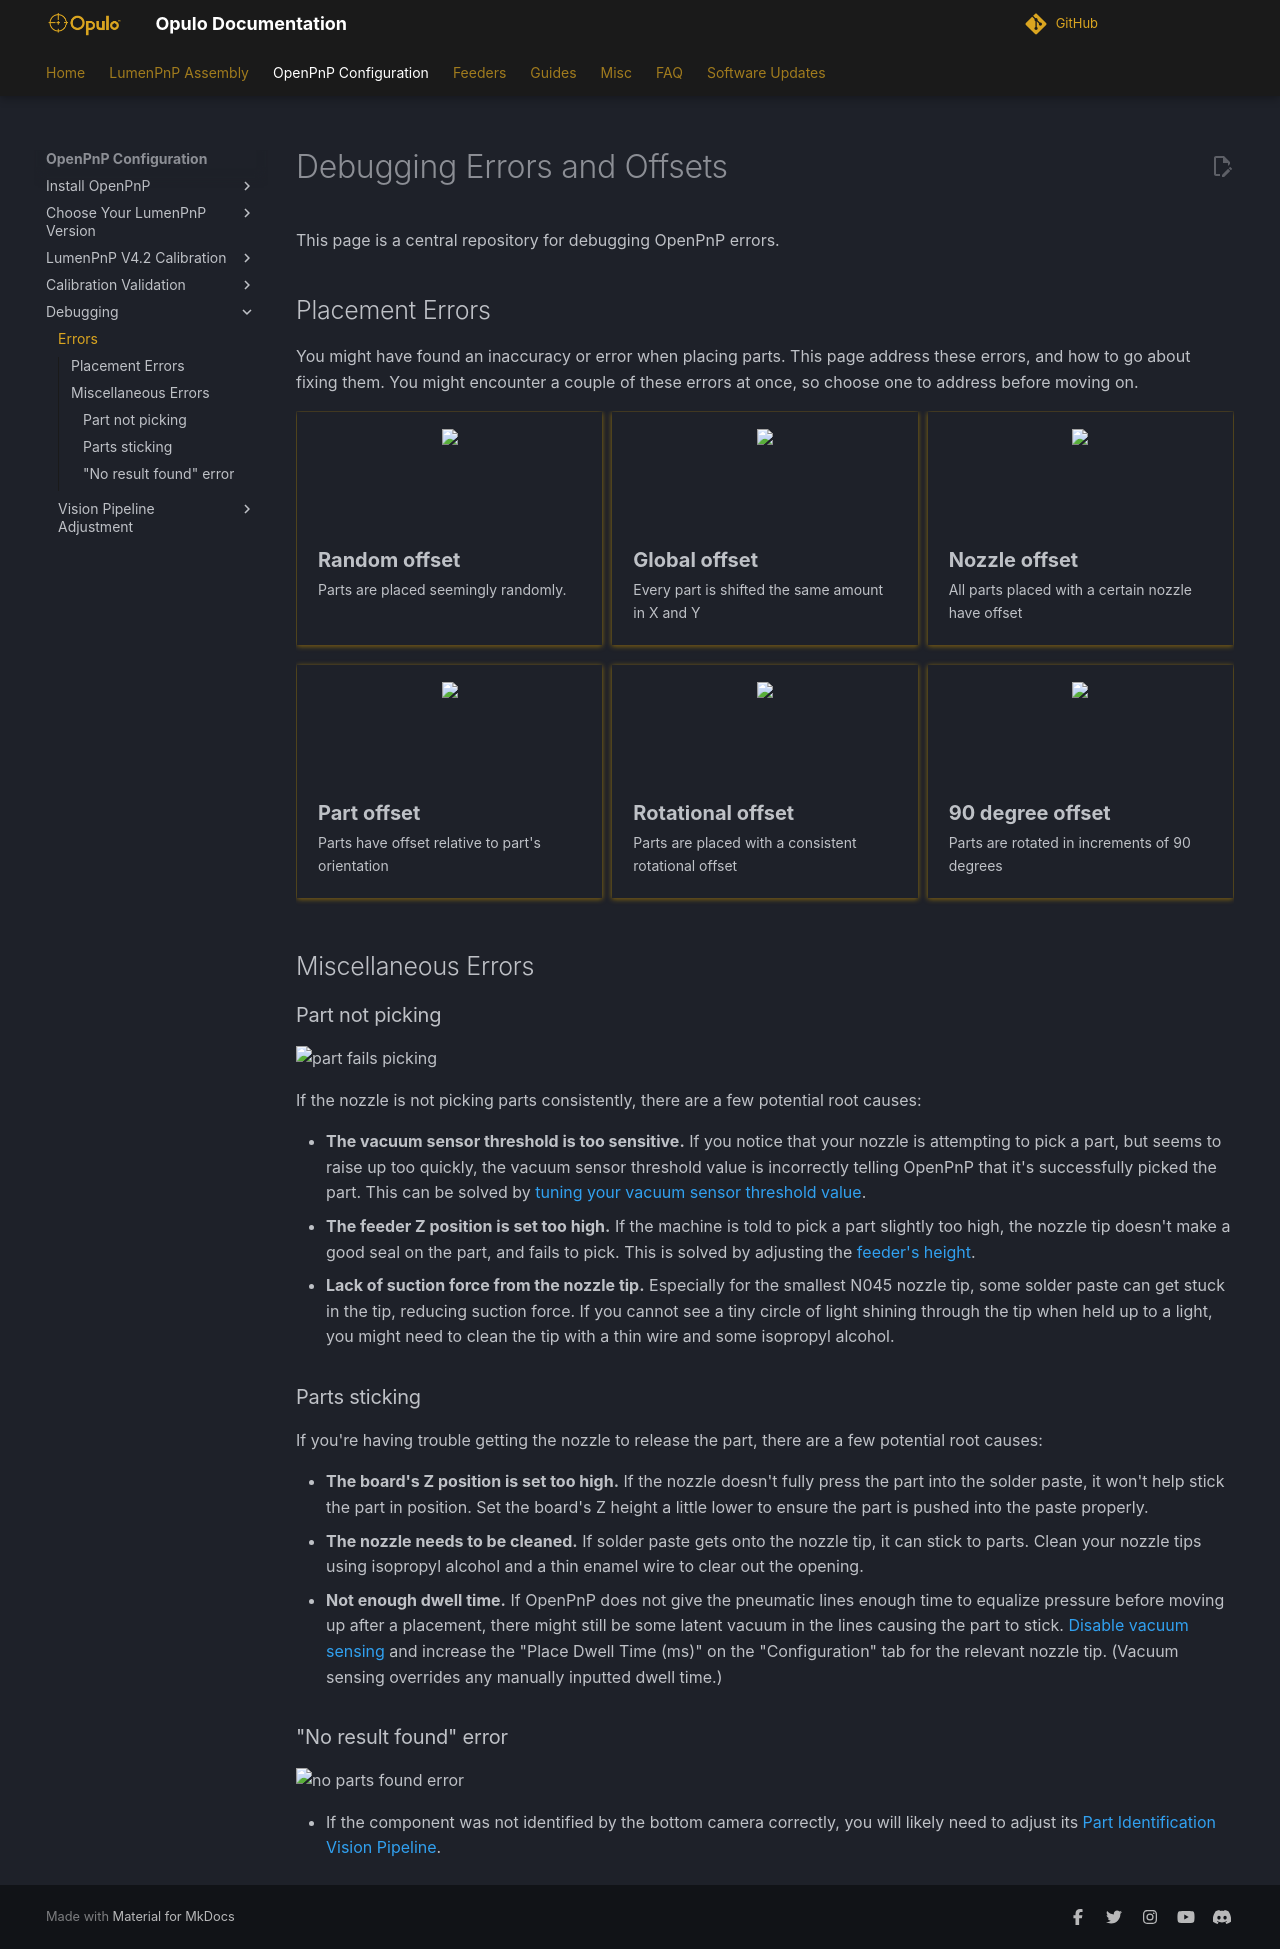

repository: opulo-inc/docs · page: openpnp/v4/debugging/index.html · generator: mkdocs

---
glightbox: false
---

# Debugging Errors and Offsets

This page is a central repository for debugging OpenPnP errors.

## Placement Errors

You might have found an inaccuracy or error when placing parts. This page address these errors, and how to go about fixing them. You might encounter a couple of these errors at once, so choose one to address before moving on.

::cards:: cols=3

- title: Random offset
  content: Parts are placed seemingly randomly.
  image: img/random-offset.webp
  url: random-offset.md

- title: Global offset
  content: Every part is shifted the same amount in X and Y
  image: img/global-offset.webp
  url: global-offset.md

- title: Nozzle offset
  content: All parts placed with a certain nozzle have offset
  image: img/nozzle-offset.webp
  url: nozzle-offset.md

- title: Part offset
  content: Parts have offset relative to part's orientation
  image: img/part-offset.webp
  url: part-offset.md

- title: Rotational offset
  content: Parts are placed with a consistent rotational offset
  image: img/rotational-offset.webp
  url: rotational-offset.md

- title: 90 degree offset
  content: Parts are rotated in increments of 90 degrees
  image: img/feeder-rotation.webp
  url: feeder-rotation.md

::/cards::

## Miscellaneous Errors

### Part not picking

![part fails picking](img/mispick.webp)

If the nozzle is not picking parts consistently, there are a few potential root causes:

- **The vacuum sensor threshold is too sensitive.** If you notice that your nozzle is attempting to pick a part, but seems to raise up too quickly, the vacuum sensor threshold value is incorrectly telling OpenPnP that it's successfully picked the part. This can be solved by [tuning your vacuum sensor threshold value](../calibration/10-vacuum-sensor/index.md).
- **The feeder Z position is set too high.** If the machine is told to pick a part slightly too high, the nozzle tip doesn't make a good seal on the part, and fails to pick. This is solved by adjusting the [feeder's height](../../../feeders/7-setting-pick-position/setting-pick-position.md).
- **Lack of suction force from the nozzle tip.** Especially for the smallest N045 nozzle tip, some solder paste can get stuck in the tip, reducing suction force. If you cannot see a tiny circle of light shining through the tip when held up to a light, you might need to clean the tip with a thin wire and some isopropyl alcohol.

### Parts sticking

If you're having trouble getting the nozzle to release the part, there are a few potential root causes:

- **The board's Z position is set too high.** If the nozzle doesn't fully press the part into the solder paste, it won't help stick the part in position. Set the board's Z height a little lower to ensure the part is pushed into the paste properly.
- **The nozzle needs to be cleaned.** If solder paste gets onto the nozzle tip, it can stick to parts. Clean your nozzle tips using isopropyl alcohol and a thin enamel wire to clear out the opening.
- **Not enough dwell time.** If OpenPnP does not give the pneumatic lines enough time to equalize pressure before moving up after a placement, there might still be some latent vacuum in the lines causing the part to stick. [Disable vacuum sensing](../calibration/10-vacuum-sensor/index.md) and increase the "Place Dwell Time (ms)" on the "Configuration" tab for the relevant nozzle tip. (Vacuum sensing overrides any manually inputted dwell time.)

### "No result found" error

![no parts found error](../vision-pipeline-adjustment/images/no-parts-found.webp)

- If the component was not identified by the bottom camera correctly, you will likely need to adjust its [Part Identification Vision Pipeline](../vision-pipeline-adjustment/5-part-identification-pipeline.md).
